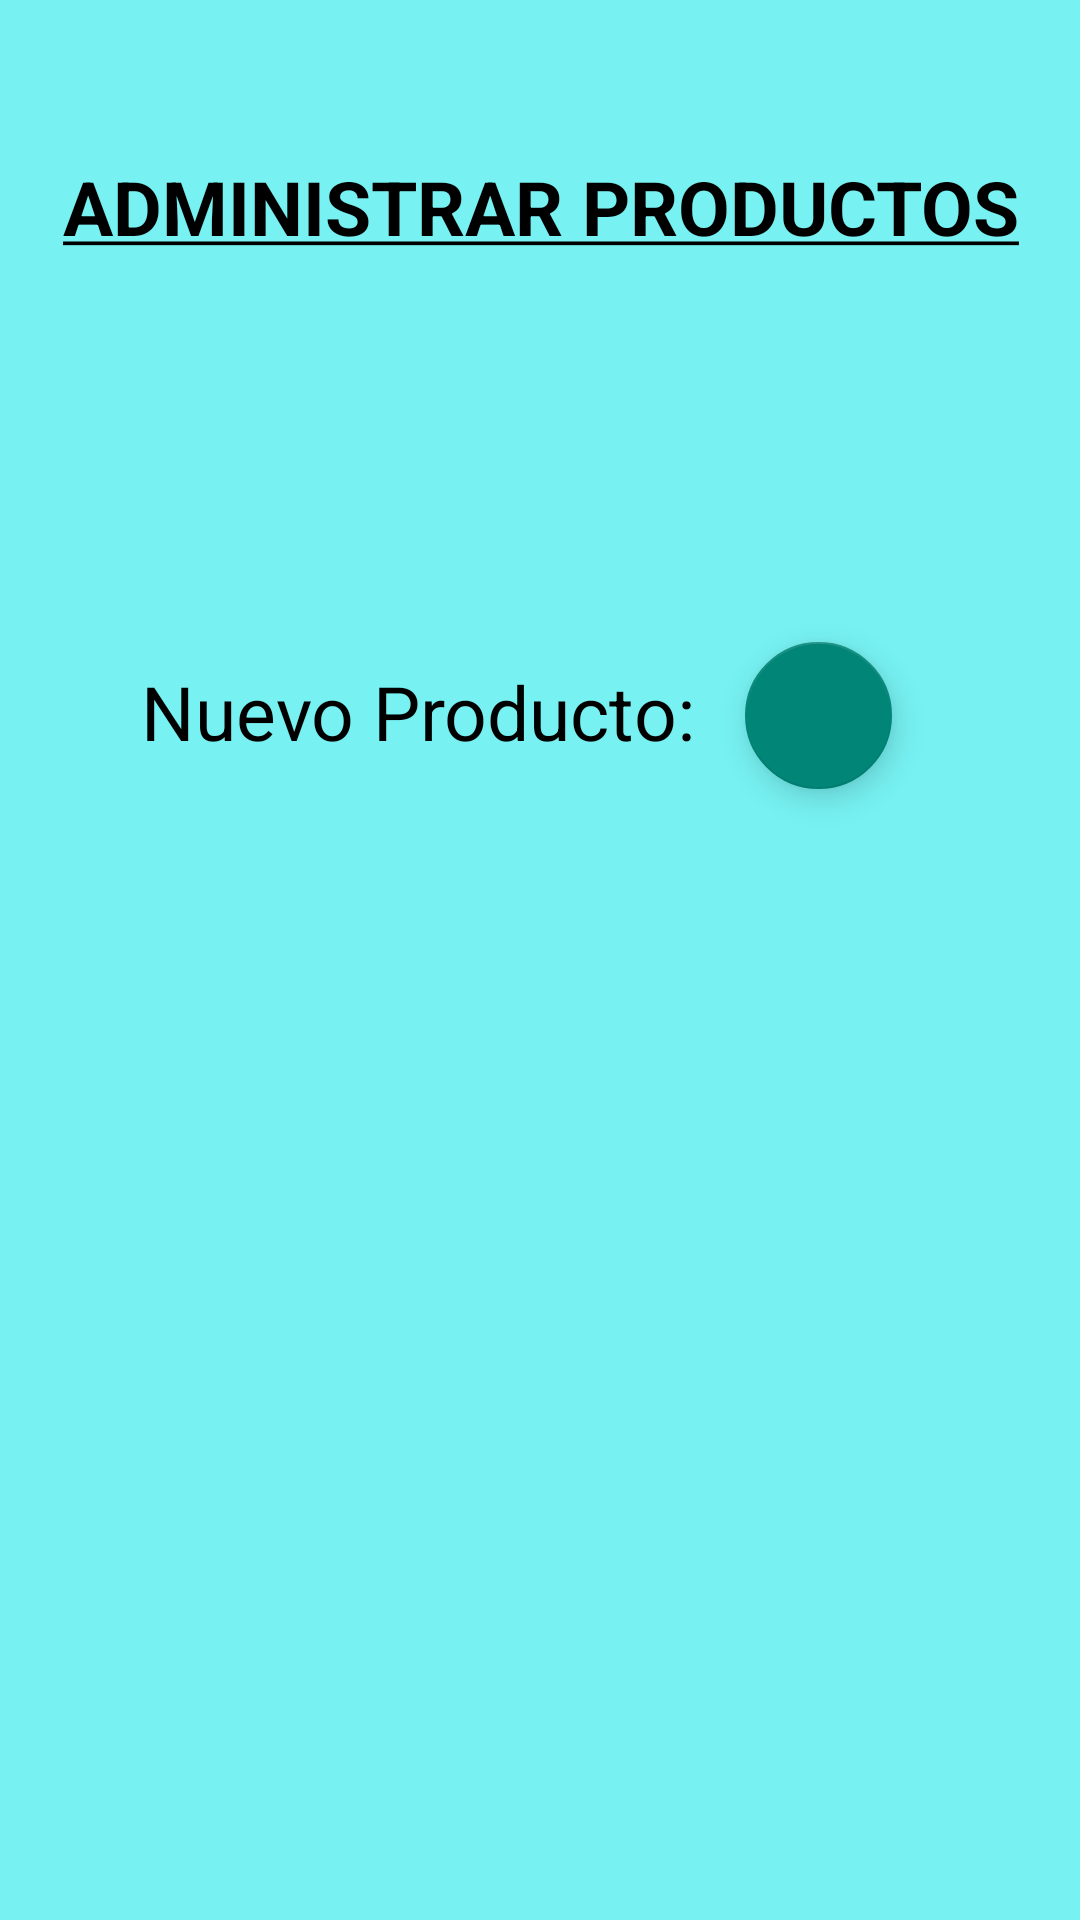

Layout XML and referenced resources for this Android screen:
<!-- AndroidManifest.xml: application theme MyStyle -->
<!-- res/layout/admin_products_layout.xml -->
<?xml version="1.0" encoding="utf-8"?>
<androidx.constraintlayout.widget.ConstraintLayout xmlns:tools="http://schemas.android.com/tools"
    android:id="@+id/admin_product_base_layout"
    xmlns:android="http://schemas.android.com/apk/res/android"
    xmlns:app="http://schemas.android.com/apk/res-auto"
    android:layout_width="match_parent"
    android:layout_height="match_parent"
    android:clickable="true"
    android:focusableInTouchMode="true"
    android:background="@color/splashBackground">
    <LinearLayout
        android:id="@+id/progress_bar_layout"
        android:layout_width="match_parent"
        android:layout_height="match_parent"
        android:visibility="gone">
        <androidx.core.widget.ContentLoadingProgressBar
            android:layout_width="match_parent"
            android:layout_height="match_parent"
            android:translationZ="5dp"
            style="?android:attr/progressBarStyleSmall"/>
    </LinearLayout>

    <androidx.constraintlayout.widget.ConstraintLayout
        android:id="@+id/admin_product_base_layout2"
        android:layout_width="match_parent"
        android:layout_height="match_parent"
        android:translationZ="-5dp">

        <androidx.appcompat.widget.AppCompatTextView
            android:id="@+id/editText"
            android:layout_width="match_parent"
            android:layout_height="wrap_content"
            android:layout_marginTop="52dp"
            android:text="@string/admin_products_caps"
            android:textAlignment="center"
            android:textColor="@color/black"
            android:textSize="25sp"
            android:textStyle="bold|normal"
            app:layout_constraintEnd_toEndOf="parent"
            app:layout_constraintStart_toStartOf="parent"
            app:layout_constraintTop_toTopOf="parent" />

        <LinearLayout
            android:id="@+id/layout_view_pager"
            android:layout_width="match_parent"
            android:layout_height="wrap_content"
            android:layout_marginHorizontal="8dp"
            android:layout_marginTop="50dp"
            android:layoutDirection="ltr"
            android:orientation="vertical"
            app:layout_constraintEnd_toEndOf="parent"
            app:layout_constraintStart_toStartOf="parent"
            app:layout_constraintTop_toBottomOf="@+id/editText">

            <androidx.viewpager2.widget.ViewPager2
                android:id="@+id/product_viewpager"
                android:layout_width="match_parent"
                android:layout_height="match_parent"
                android:background="@drawable/edittext_layout" />
        </LinearLayout>

        <ImageView
            android:id="@+id/arrow_left"
            android:layout_width="44dp"
            android:layout_height="44dp"
            android:contentDescription="@string/movable_to_left"
            android:src="@drawable/chevron_left"
            app:layout_constraintBottom_toTopOf="@+id/nuevo_producto"
            app:layout_constraintEnd_toStartOf="@+id/arrow_right"
            app:layout_constraintHorizontal_bias="0.483"
            app:layout_constraintStart_toStartOf="parent"
            app:layout_constraintTop_toBottomOf="@+id/layout_view_pager" />

        <ImageView
            android:id="@+id/arrow_right"
            android:layout_width="44dp"
            android:layout_height="44dp"
            android:contentDescription="@string/movable_to_right"
            android:src="@drawable/chevron_right"
            app:layout_constraintBottom_toTopOf="@+id/nuevo_producto"
            app:layout_constraintEnd_toEndOf="parent"
            app:layout_constraintHorizontal_bias="0.7"
            app:layout_constraintStart_toStartOf="parent"
            app:layout_constraintTop_toBottomOf="@+id/layout_view_pager" />

        <TextView
            android:id="@+id/nuevo_producto"
            android:layout_width="wrap_content"
            android:layout_height="wrap_content"
            android:layout_marginStart="100dp"
            android:layout_marginTop="15dp"
            android:paddingHorizontal="4dp"
            android:paddingVertical="2dp"
            android:text="@string/anadir_nuevo_producto"
            android:textSize="25sp"
            android:textColor="@color/black"
            app:layout_constraintBottom_toBottomOf="parent"
            app:layout_constraintEnd_toStartOf="@+id/add_new_product"
            app:layout_constraintHorizontal_bias="1.0"
            app:layout_constraintStart_toStartOf="parent"
            app:layout_constraintTop_toBottomOf="@+id/layout_view_pager"
            app:layout_constraintVertical_bias="0.15" />

        <com.google.android.material.floatingactionbutton.FloatingActionButton
            android:id="@+id/add_new_product"
            android:layout_width="60dp"
            android:layout_height="49dp"
            android:foreground="@drawable/add_product_button_drawable"
            app:layout_constraintBottom_toBottomOf="parent"
            app:layout_constraintEnd_toEndOf="parent"
            app:layout_constraintHorizontal_bias="0.798"
            app:layout_constraintStart_toStartOf="parent"
            app:layout_constraintTop_toBottomOf="@+id/layout_view_pager"
            app:layout_constraintVertical_bias="0.172" />
    </androidx.constraintlayout.widget.ConstraintLayout>
</androidx.constraintlayout.widget.ConstraintLayout>
<!-- resources referenced by this layout -->
<resources>
  <color name="black">#000000</color>
  <color name="splashBackground">#77f1f2</color>
  <!-- drawable add_product_button_drawable (drawable) -->
  <vector android:height="24dp" android:tint="#FF04B9"
      android:viewportHeight="24" android:viewportWidth="24"
      android:width="24dp" xmlns:android="http://schemas.android.com/apk/res/android">
      <path android:fillColor="@android:color/white" android:pathData="M12,2C6.48,2 2,6.48 2,12s4.48,10 10,10 10,-4.48 10,-10S17.52,2 12,2zM17,13h-4v4h-2v-4L7,13v-2h4L11,7h2v4h4v2z"/>
  </vector>
  <!-- drawable edittext_layout (drawable) -->
  <?xml version="1.0" encoding="utf-8"?>
  <selector xmlns:android="http://schemas.android.com/apk/res/android">
      <item>
          <shape android:shape="rectangle" android:thickness="3dp">
              <solid android:color="@color/white"/>
              <stroke android:color="@color/black" android:width="3dp"/>
              <corners android:radius="5dp"/>
          </shape>
      </item>
  </selector>
  <string name="admin_products_caps"><u>ADMINISTRAR PRODUCTOS</u></string>
  <string name="anadir_nuevo_producto">"Nuevo Producto:  "</string>
  <string name="movable_to_left">Products are scrollable to the left</string>
  <string name="movable_to_right">Products are scrollable to the right</string>
  <style name="MyStyle" parent="Theme.AppCompat.Light.NoActionBar">
          <item name="colorPrimary">@color/black</item>
          <item name="colorPrimaryDark">@color/black</item>
          <item name="android:strokeLineCap">@color/black</item>
      </style>
  <color name="white">#FFFFFF</color>
</resources>
